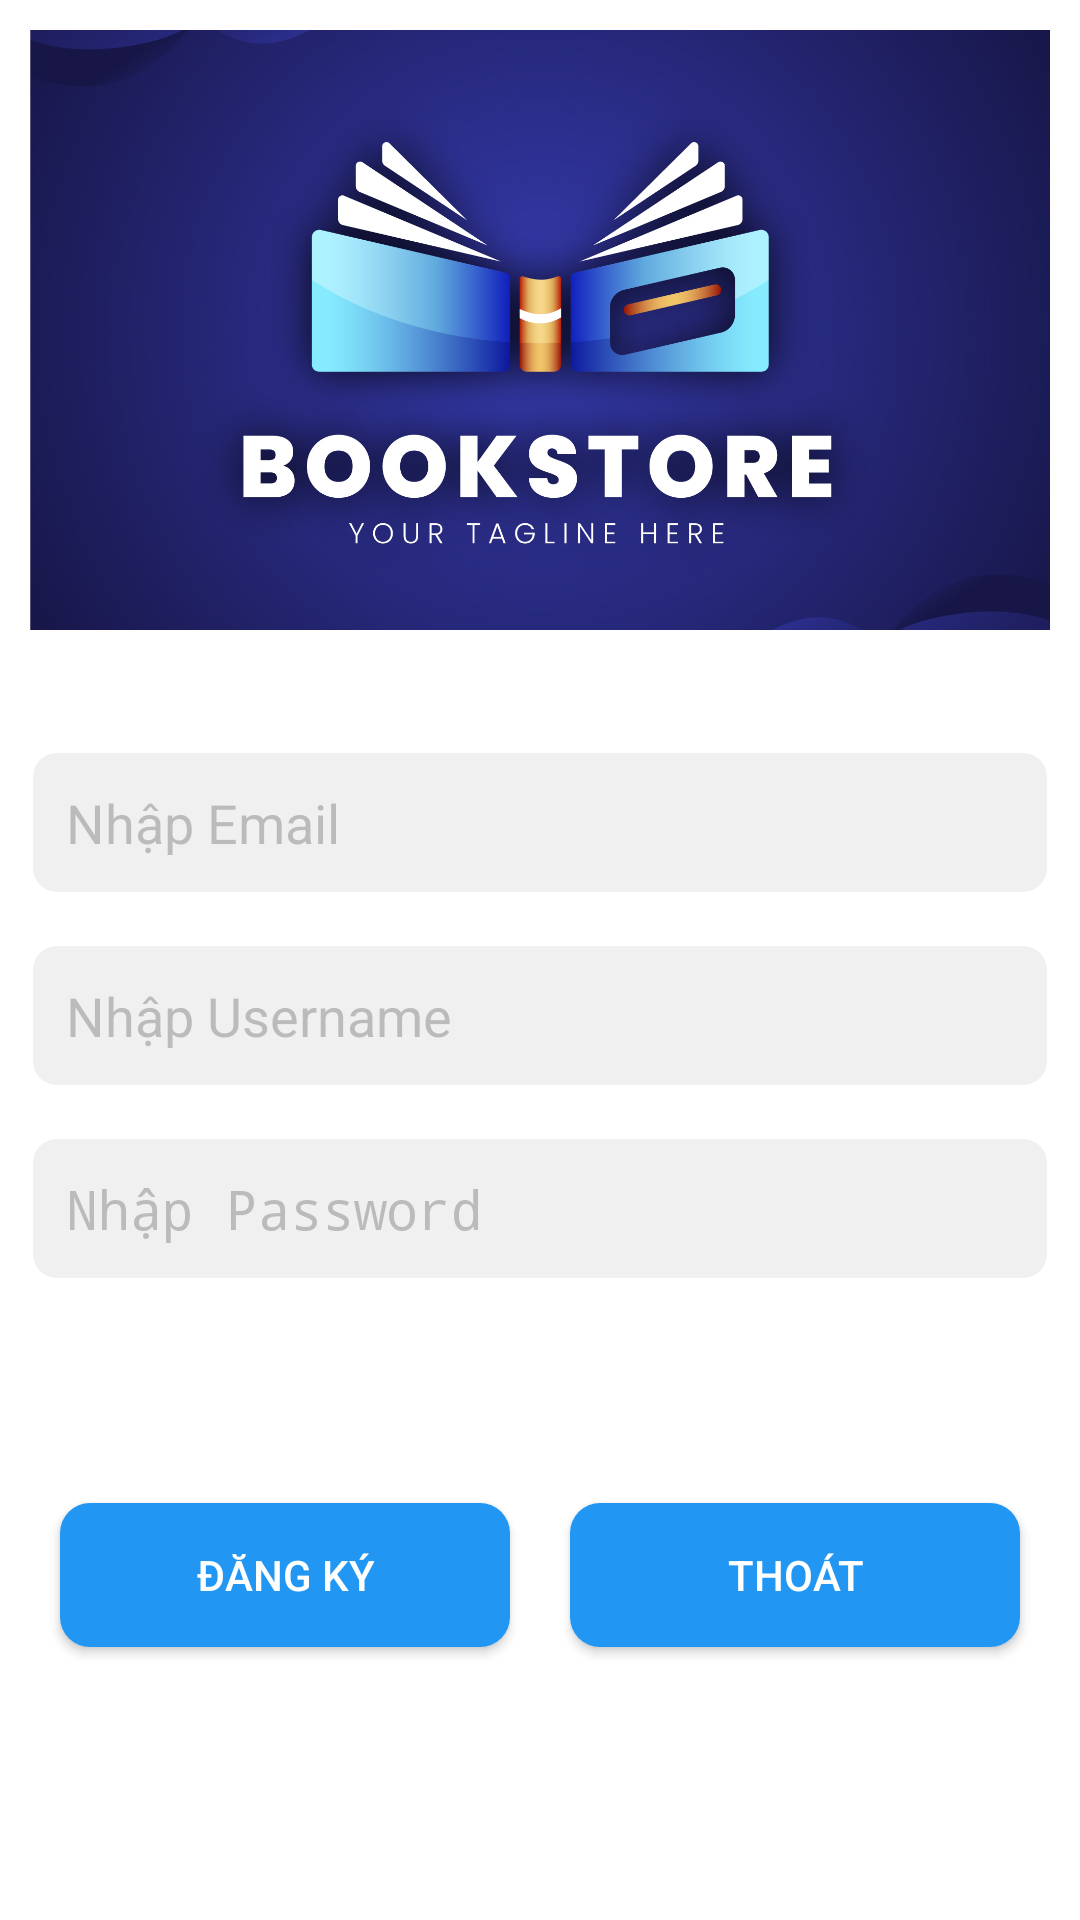

This screen was rendered from an Android layout file. Write that file and the resources it references.
<!-- AndroidManifest.xml: application theme Theme.BTL_ANDROID -->
<!-- res/layout/activity_register.xml -->
<?xml version="1.0" encoding="utf-8"?>
<LinearLayout xmlns:android="http://schemas.android.com/apk/res/android"
    xmlns:app="http://schemas.android.com/apk/res-auto"
    xmlns:tools="http://schemas.android.com/tools"
    android:id="@+id/main"
    android:layout_width="match_parent"
    android:layout_height="match_parent"
    android:orientation="vertical"
    android:padding="10dp"
    android:background="@color/white"
    tools:context=".RegisterActivity">

    <ImageView
        android:id="@+id/headerImage"
        android:layout_width="match_parent"
        android:layout_height="200dp"
        android:layout_marginBottom="40dp"
        android:scaleType="centerCrop"
        android:src="@drawable/logo" />

    <EditText
        android:id="@+id/editTextEmail"
        android:layout_width="match_parent"
        android:layout_height="wrap_content"
        android:layout_marginBottom="16dp"
        android:hint="Nhập Email"
        android:padding="12dp"
        android:background="@drawable/edittext_background"
        android:textColorHint="@color/dark_gray"
        android:textColor="@color/black"/>

    <EditText
        android:id="@+id/editTextUsername"
        android:layout_width="match_parent"
        android:layout_height="wrap_content"
        android:layout_marginBottom="16dp"
        android:hint="Nhập Username"
        android:padding="12dp"
        android:background="@drawable/edittext_background"
        android:textColorHint="@color/dark_gray"
        android:textColor="@color/black"/>

    <EditText
        android:id="@+id/editTextPassword"
        android:layout_width="match_parent"
        android:layout_height="wrap_content"
        android:layout_marginBottom="24dp"
        android:hint="Nhập Password"
        android:padding="12dp"
        android:inputType="textPassword"
        android:background="@drawable/edittext_background"
        android:textColorHint="@color/dark_gray" />

    <TableRow
        android:layout_width="match_parent"
        android:layout_height="wrap_content"
        android:layout_marginTop="40dp"
        android:gravity="center">

        <Button
            android:id="@+id/btnRegister"
            android:layout_width="0dp"
            android:layout_height="wrap_content"
            android:layout_margin="10dp"
            android:layout_weight="1"
            android:background="@drawable/button_background"
            android:text="Đăng ký"
            android:textColor="@color/white" />

        <Button
            android:id="@+id/btnExit"
            android:layout_width="0dp"
            android:layout_height="wrap_content"
            android:layout_margin="10dp"
            android:layout_weight="1"
            android:background="@drawable/button_background"
            android:text="Thoát"
            android:textColor="@color/white" />
    </TableRow>
</LinearLayout>
<!-- resources referenced by this layout -->
<resources>
  <color name="black">#FF000000</color>
  <color name="dark_gray">#4D424242</color>
  <color name="white">#FFFFFFFF</color>
  <!-- drawable button_background (drawable) -->
  <selector xmlns:android="http://schemas.android.com/apk/res/android">
      <item android:state_pressed="true">
          <shape>
              <solid android:color="@color/primary_dark" />
              <corners android:radius="10dp" />
          </shape>
      </item>
      <item>
          <shape>
              <solid android:color="@color/primary" />
              <corners android:radius="10dp" />
          </shape>
      </item>
  </selector>
  <!-- drawable edittext_background (drawable) -->
  <?xml version="1.0" encoding="utf-8"?>
  <shape xmlns:android="http://schemas.android.com/apk/res/android">
      <solid android:color="@color/light_gray" /> 
      <corners android:radius="8dp" />  
      <stroke android:color="@android:color/transparent" android:width="2dp"/> 
  </shape>
  <!-- drawable logo: jpg bitmap (drawable, 242682 bytes) -->
  <style name="Theme.BTL_ANDROID" parent="android:Theme.Material.Light.NoActionBar" />
  <color name="primary_dark">#1565C0</color>
  <color name="primary">#2196F3</color>
  <color name="light_gray">#f0f0f0</color>
</resources>
